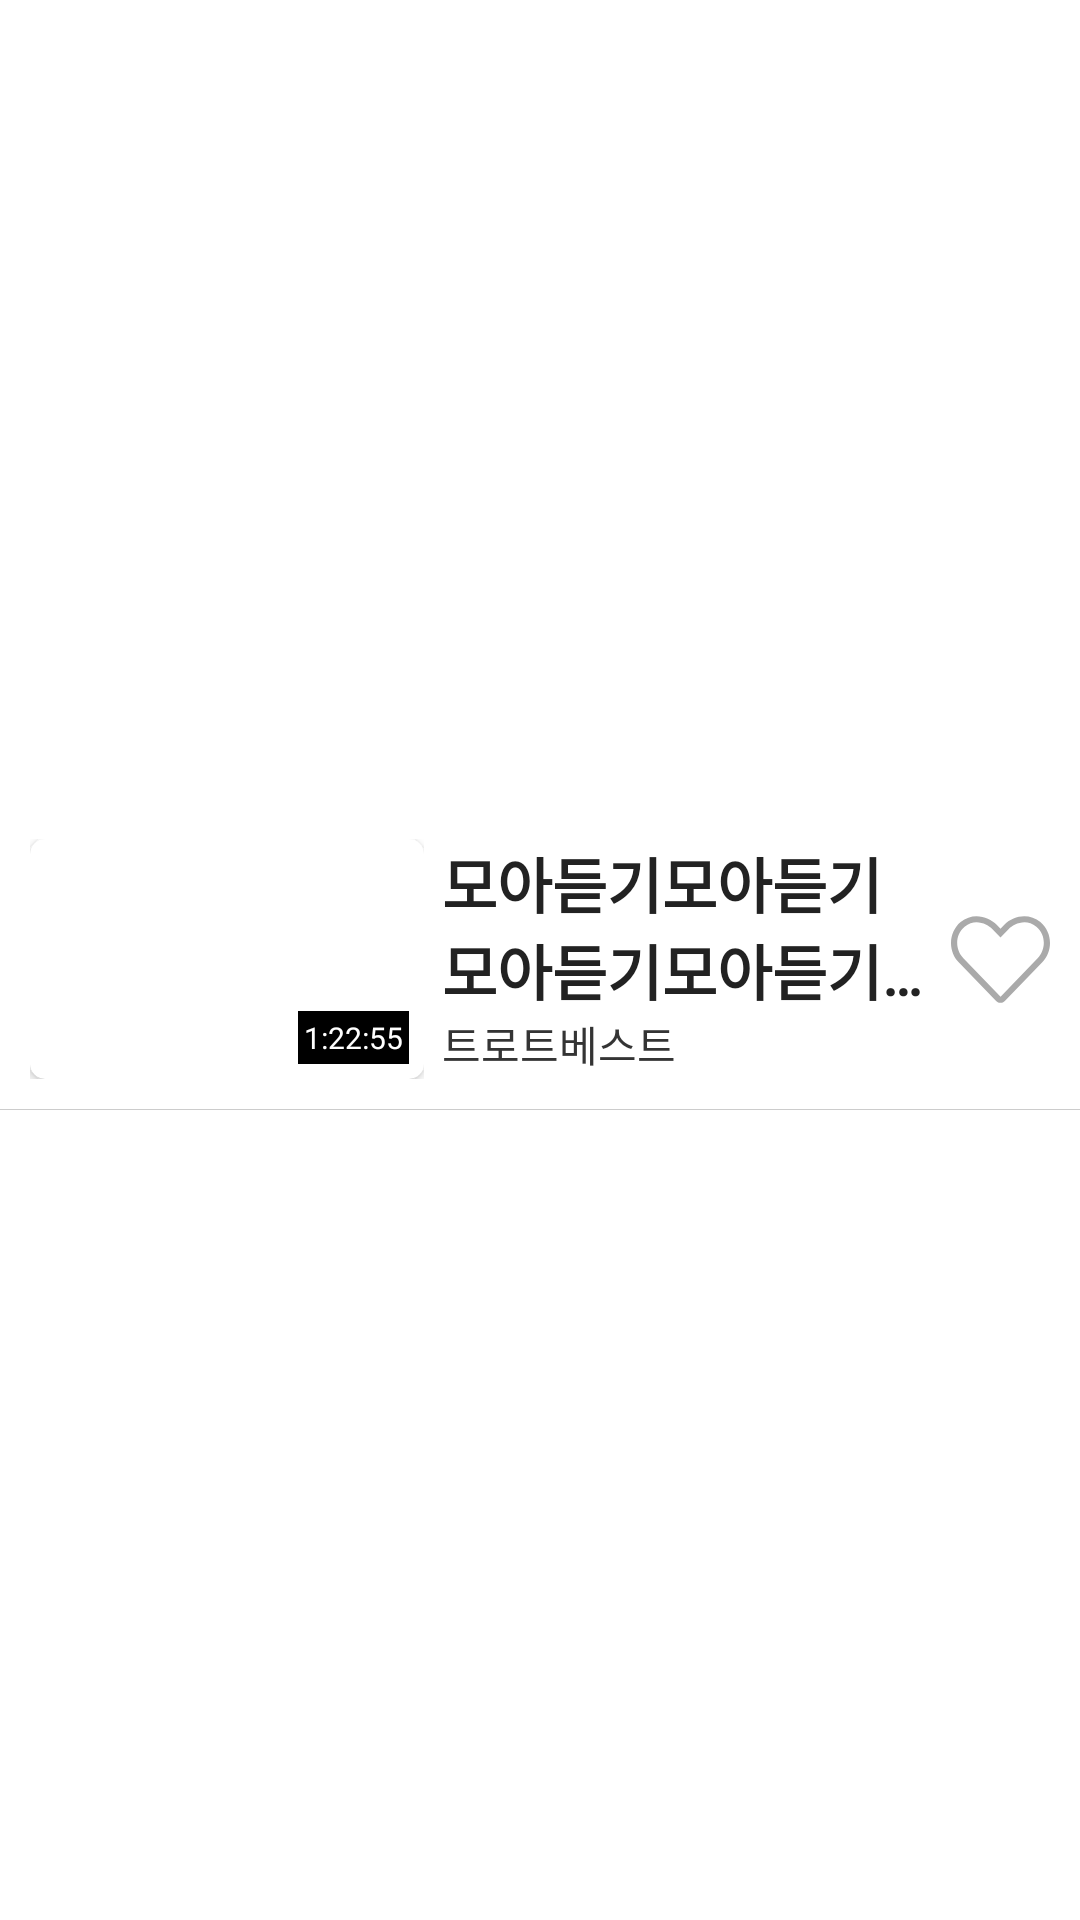

Write the Android layout XML for this screen, with the resource values it uses.
<!-- AndroidManifest.xml: application theme AppTheme -->
<!-- res/layout/player_row.xml -->
<?xml version="1.0" encoding="utf-8"?>
<LinearLayout
    android:background="#fff"
    android:orientation="vertical"
    android:gravity="center"
    xmlns:android="http://schemas.android.com/apk/res/android"
    android:layout_width="match_parent"
    android:layout_height="wrap_content">

    <LinearLayout
        android:id="@+id/root"
        android:padding="10dp"
        android:orientation="horizontal"
        android:layout_width="match_parent"
        android:layout_height="wrap_content">

        <LinearLayout
            android:id="@+id/thumb_box"
            android:orientation="horizontal"
            android:layout_weight="4"
            android:layout_width="0dp"
            android:layout_height="80dp">

            <androidx.cardview.widget.CardView
                android:id="@+id/card_view"
                xmlns:card_view="http://schemas.android.com/apk/res-auto"
                android:layout_alignParentTop="true"
                android:layout_width="match_parent"
                android:layout_height="match_parent"
                card_view:cardCornerRadius="5dp">

                <RelativeLayout
                    android:layout_width="match_parent"
                    android:layout_height="match_parent">
                    <ImageView
                        android:id="@+id/iv_thumb"
                        android:layout_alignParentTop="true"
                        android:scaleType="centerCrop"
                        android:layout_width="match_parent"
                        android:layout_height="match_parent" />
                    <ImageView
                        android:id="@+id/iv_playing"
                        android:layout_alignParentBottom="true"
                        android:visibility="gone"
                        android:src="@drawable/playing2"
                        android:scaleType="fitCenter"
                        android:layout_width="50dp"
                        android:layout_height="50dp" />
                    <TextView
                        android:id="@+id/tv_play_time"
                        android:layout_marginRight="5dp"
                        android:layout_marginBottom="5dp"
                        android:layout_alignParentRight="true"
                        android:layout_alignParentBottom="true"
                        android:fontFamily="@font/custom"
                        android:text="1:22:55"
                        android:textSize="10dp"
                        android:textColor="#fff"
                        android:background="#000"
                        android:padding="2dp"
                        android:layout_width="wrap_content"
                        android:layout_height="wrap_content" />
                </RelativeLayout>
            </androidx.cardview.widget.CardView>
        </LinearLayout>

        <LinearLayout
            android:layout_marginLeft="6dp"
            android:orientation="vertical"
            android:layout_weight="5"
            android:layout_width="0dp"
            android:layout_height="wrap_content">
            <TextView
                android:id="@+id/tv_title"
                android:text="모아듣기모아듣기모아듣기모아듣기모아듣기모아듣기모아듣기모아듣기"
                android:maxLines="2"
                android:ellipsize="end"
                android:fontFamily="@font/custom"
                android:textColor="#222"
                android:textSize="20dp"
                android:textStyle="bold"
                android:layout_width="match_parent"
                android:layout_height="wrap_content" />

            <TextView
                android:id="@+id/tv_ct_nm"
                android:textColor="#343434"
                android:text="트로트베스트"
                android:fontFamily="@font/custom"
                android:layout_width="wrap_content"
                android:layout_height="wrap_content" />

        </LinearLayout>

        <LinearLayout
            android:gravity="center"
            android:layout_marginLeft="5dp"
            android:layout_weight="1"
            android:layout_width="0dp"
            android:layout_height="match_parent">
            <ImageView
                android:id="@+id/iv_favorite"
                android:scaleType="fitCenter"
                android:src="@drawable/ic_heart_light"
                android:layout_width="match_parent"
                android:layout_height="match_parent" />
        </LinearLayout>
    </LinearLayout>


    <LinearLayout
        android:background="#cccccc"
        android:layout_width="match_parent"
        android:layout_height="1px"/>


</LinearLayout>
<!-- resources referenced by this layout -->
<resources>
  <!-- drawable ic_heart_light (drawable) -->
  <vector xmlns:android="http://schemas.android.com/apk/res/android"
      android:width="512dp"
      android:height="512dp"
      android:viewportWidth="512"
      android:viewportHeight="512">
    <path
        android:pathData="M462.3,62.7c-54.5,-46.4 -136,-38.7 -186.6,13.5L256,96.6l-19.7,-20.3C195.5,34.1 113.2,8.7 49.7,62.7c-62.8,53.6 -66.1,149.8 -9.9,207.8l193.5,199.8c6.2,6.4 14.4,9.7 22.6,9.7 8.2,0 16.4,-3.2 22.6,-9.7L472,270.5c56.4,-58 53.1,-154.2 -9.7,-207.8zM449.2,248.3L256.4,448.1 62.8,248.3c-38.4,-39.6 -46.4,-115.1 7.7,-161.2 54.8,-46.8 119.2,-12.9 142.8,11.5l42.7,44.1 42.7,-44.1c23.2,-24 88.2,-58 142.8,-11.5 54,46 46.1,121.5 7.7,161.2z"
        android:fillColor="#AAA"/>
  </vector>
  <style name="AppTheme" parent="Theme.AppCompat.Light.DarkActionBar">
          
          <item name="colorPrimary">@color/colorPrimary</item>
          <item name="colorPrimaryDark">@color/colorPrimaryDark</item>
          <item name="colorAccent">@color/colorAccent</item>
  
          <item name="windowNoTitle">true</item>
  
          
          <item name="android:navigationBarColor">#f2f2f2</item>
  
          
          <item name="android:windowContentOverlay">@null</item>
          <item name="android:windowIsTranslucent">true</item>
  
          
          <item name="android:windowLightStatusBar">true</item>
  
          
          <item name="colorControlHighlight">@color/colorPrimary</item>
  
      </style>
  <color name="colorPrimary">#FFE000</color>
  <color name="colorPrimaryDark">#f2f2f2</color>
  <color name="colorAccent">#000000</color>
</resources>
